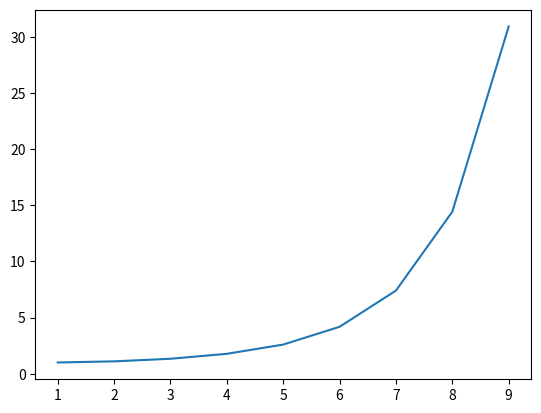

Write the Python code that produced this figure.
import matplotlib.pyplot as plt

y = 1

y1 = []
y2 = []


def eq(n):
    global y
    y1.append(n)
    for i in range(1, n):
        y = y + 0.1 * y
    y2.append(y)
    print(y)


for i in range(1, 10):
    eq(i)

plt.plot(y1, y2)

plt.show()
